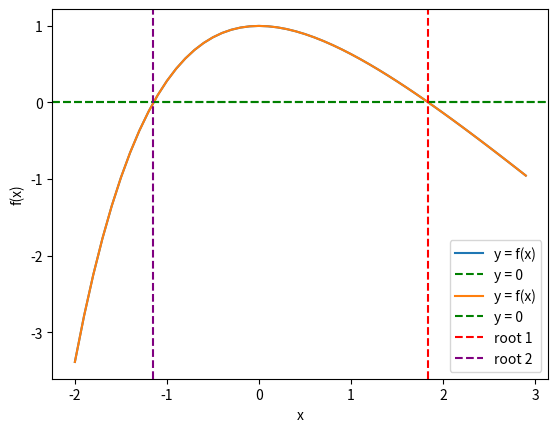

Python code for this plot:
"""Relaxation method: we have to rearrange eq. as x = f(x)"""
"""Exercise: solve for 2 - e^-x = x: make a plot to see the number of roots and then use relaxation method to find them"""
import numpy as np
import matplotlib.pyplot as plt


def f(x):
    f = 2 - np.exp(-x)
    return f

def f2(x):
    f = - np.log(2-x)
    return f


def relaxation(func, tol):
    x = 1
    xold = 10.0
    while(abs(x - xold) > tol):
        xold = x
        x = func(x)
    return x

tol = 1e-6

#plotting
x = np.arange(-2, 3, 0.1)
plt.plot(x, f(x) - x, label="y = f(x)")
plt.axhline(y=0, color="green", linestyle="--", label="y = 0")  #plot di linea verticale su y = 0 per vedere facilmente gli zeri
plt.xlabel("x")
plt.ylabel("f(x)")
plt.legend()
plt.show()

#finding the roots
roots = []
roots.append(relaxation(f, tol))
print("First root: converged to x =", roots[0])

"""Since |df/dx| > 1 in the negative solution, the relaxation algorithm does 
# not converge there. Need to find a suitable transformation and write the
# equation in the form g(x) = x, where |dg/dx| < 1.
# This can be done by rearranging the equation as  x = - log(2-x)"""

roots.append(relaxation(f2, tol))
print("First root: converged to x =", roots[1])

#plotting
plt.plot(x, f(x) - x, label="y = f(x)")
plt.axhline(y=0, color="green", linestyle="--", label="y = 0")
plt.xlabel("x")
plt.ylabel("f(x)")
plt.axvline(x=roots[0], color="red", linestyle="--", label="root 1")
plt.axvline(x=roots[1], color="purple", linestyle="--", label="root 2")
plt.legend()
plt.show()